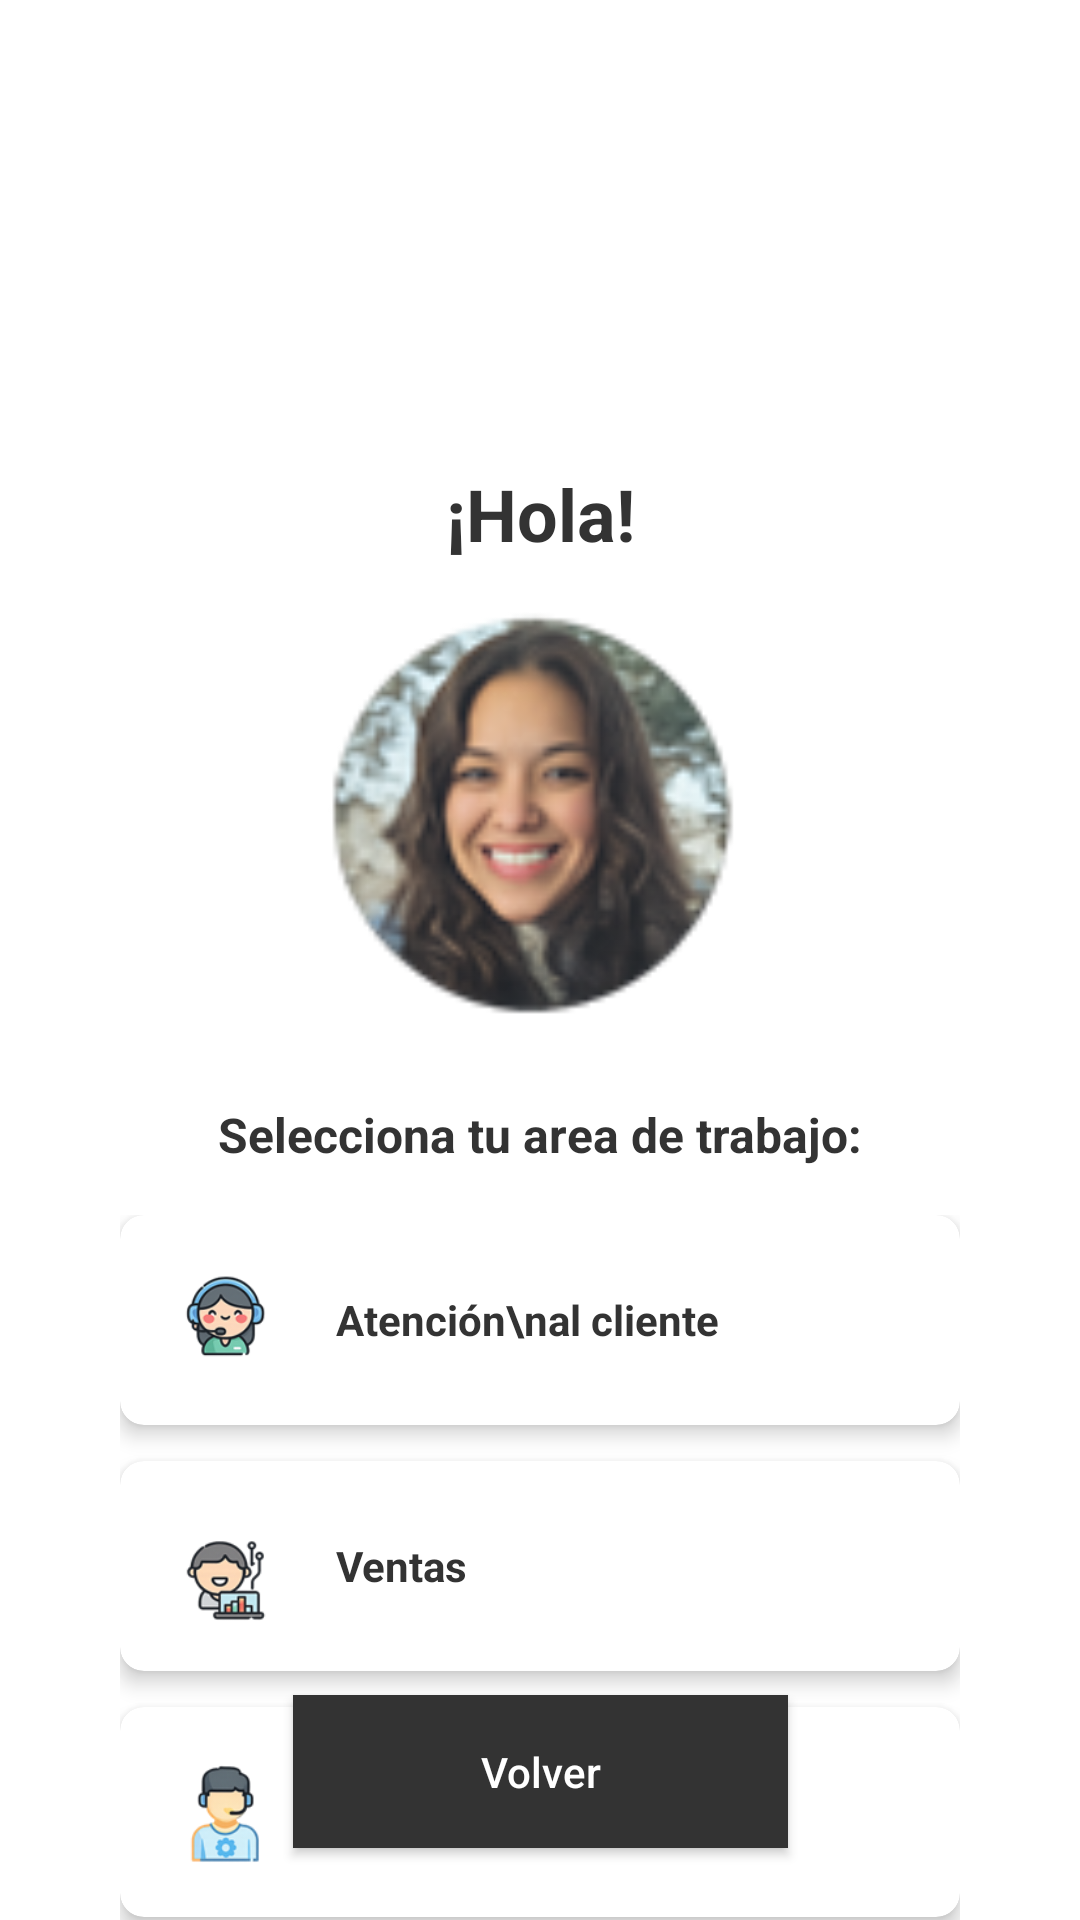

The Android layout XML behind this screen, and the referenced resources:
<!-- AndroidManifest.xml: application theme Theme.MyappNCR -->
<!-- res/layout/activity_selection.xml -->
<?xml version="1.0" encoding="utf-8"?>
<androidx.constraintlayout.widget.ConstraintLayout xmlns:android="http://schemas.android.com/apk/res/android"
    xmlns:app="http://schemas.android.com/apk/res-auto"
    xmlns:tools="http://schemas.android.com/tools"
    android:layout_width="match_parent"
    android:layout_height="match_parent"
    android:background="@drawable/fondo">

    

    
    <ImageView
        android:id="@+id/ivLogo"
        android:layout_width="409dp"
        android:layout_height="135dp"
        android:layout_marginTop="4dp"
        android:src="@drawable/logo"
        app:layout_constraintEnd_toEndOf="parent"
        app:layout_constraintStart_toStartOf="parent"
        app:layout_constraintTop_toTopOf="parent" />

    <TextView
        android:id="@+id/tvGreeting"
        android:layout_width="wrap_content"
        android:layout_height="wrap_content"
        android:layout_marginTop="16dp"
        android:text="¡Hola!"
        android:textColor="#333333"
        android:textSize="24sp"
        android:textStyle="bold"
        app:layout_constraintEnd_toEndOf="parent"
        app:layout_constraintStart_toStartOf="parent"
        app:layout_constraintTop_toBottomOf="@+id/ivLogo" />

    
    <com.google.android.material.imageview.ShapeableImageView
        android:id="@+id/ivProfile"
        android:layout_width="155dp"
        android:layout_height="148dp"
        android:layout_marginTop="8dp"
        android:padding="2dp"
        android:src="@drawable/personal"
        app:layout_constraintEnd_toEndOf="parent"
        app:layout_constraintStart_toStartOf="parent"
        app:layout_constraintTop_toBottomOf="@+id/tvGreeting"
        app:shapeAppearanceOverlay="@style/CircleImage" />

    
    <TextView
        android:id="@+id/tvSelectionTitle"
        android:layout_width="wrap_content"
        android:layout_height="wrap_content"
        android:layout_marginTop="24dp"
        android:text="Selecciona tu area de trabajo:"
        android:textColor="#333333"
        android:textSize="16sp"
        android:textStyle="bold"
        app:layout_constraintEnd_toEndOf="parent"
        app:layout_constraintStart_toStartOf="parent"
        app:layout_constraintTop_toBottomOf="@+id/ivProfile" />

    
    <LinearLayout
        android:layout_width="match_parent"
        android:layout_height="wrap_content"
        android:layout_marginHorizontal="40dp"
        android:layout_marginTop="16dp"
        android:orientation="vertical"
        app:layout_constraintTop_toBottomOf="@+id/tvSelectionTitle">

        
        <androidx.cardview.widget.CardView
            android:id="@+id/cardAtencion"
            android:layout_width="match_parent"
            android:layout_height="70dp"
            android:layout_marginBottom="12dp"
            app:cardCornerRadius="8dp"
            app:cardElevation="4dp">

            <LinearLayout
                android:layout_width="match_parent"
                android:layout_height="match_parent"
                android:gravity="center_vertical"
                android:orientation="horizontal"
                android:paddingHorizontal="16dp">

                <ImageView
                    android:layout_width="40dp"
                    android:layout_height="40dp"
                    android:src="@drawable/atencion" />

                <TextView
                    android:layout_width="match_parent"
                    android:layout_height="wrap_content"
                    android:layout_marginStart="16dp"
                    android:text="Atención\nal cliente"
                    android:textColor="#333333"
                    android:textStyle="bold" />
            </LinearLayout>
        </androidx.cardview.widget.CardView>

        
        <androidx.cardview.widget.CardView
            android:id="@+id/cardVentas"
            android:layout_width="match_parent"
            android:layout_height="70dp"
            android:layout_marginBottom="12dp"
            app:cardCornerRadius="8dp"
            app:cardElevation="4dp">

            <LinearLayout
                android:layout_width="match_parent"
                android:layout_height="match_parent"
                android:gravity="center_vertical"
                android:orientation="horizontal"
                android:paddingHorizontal="16dp">

                <ImageView
                    android:layout_width="40dp"
                    android:layout_height="40dp"
                    android:src="@drawable/ventas" />

                <TextView
                    android:layout_width="match_parent"
                    android:layout_height="wrap_content"
                    android:layout_marginStart="16dp"
                    android:text="Ventas"
                    android:textColor="#333333"
                    android:textStyle="bold" />
            </LinearLayout>
        </androidx.cardview.widget.CardView>

        
        <androidx.cardview.widget.CardView
            android:id="@+id/cardSoporte"
            android:layout_width="match_parent"
            android:layout_height="70dp"
            android:layout_marginBottom="12dp"
            app:cardCornerRadius="8dp"
            app:cardElevation="4dp">

            <LinearLayout
                android:layout_width="match_parent"
                android:layout_height="match_parent"
                android:gravity="center_vertical"
                android:orientation="horizontal"
                android:paddingHorizontal="16dp">

                <ImageView
                    android:layout_width="40dp"
                    android:layout_height="40dp"
                    android:src="@drawable/soporte" />

                <TextView
                    android:layout_width="match_parent"
                    android:layout_height="wrap_content"
                    android:layout_marginStart="16dp"
                    android:text="Soporte\ntécnico"
                    android:textColor="#333333"
                    android:textStyle="bold" />
            </LinearLayout>
        </androidx.cardview.widget.CardView>

    </LinearLayout>

    
    <androidx.appcompat.widget.AppCompatButton
        android:id="@+id/btnVolver"
        android:layout_width="165dp"
        android:layout_height="51dp"
        android:layout_marginBottom="24dp"
        android:background="#333333"
        android:text="Volver"
        android:textAllCaps="false"
        android:textColor="@color/white"
        app:layout_constraintBottom_toBottomOf="parent"
        app:layout_constraintEnd_toEndOf="parent"
        app:layout_constraintStart_toStartOf="parent" />

</androidx.constraintlayout.widget.ConstraintLayout>
<!-- resources referenced by this layout -->
<resources>
  <color name="white">#FFFFFFFF</color>
  <!-- drawable atencion: png bitmap (drawable, 10705 bytes) -->
  <!-- drawable personal: png bitmap (drawable, 16854 bytes) -->
  <!-- drawable soporte: png bitmap (drawable, 8863 bytes) -->
  <!-- drawable ventas: png bitmap (drawable, 8229 bytes) -->
  <style name="CircleImage" parent="">
          <item name="cornerSize">50%</item>
      </style>
  <style name="Theme.MyappNCR" parent="Theme.MaterialComponents.DayNight.NoActionBar">
          
          <item name="colorPrimary">@color/ncr_primary_green</item>
          <item name="colorPrimaryVariant">@color/ncr_dark_green</item>
          <item name="colorOnPrimary">@color/white</item>
          
          <item name="colorSecondary">@color/ncr_primary_green</item>
          <item name="colorSecondaryVariant">@color/ncr_dark_green</item>
          <item name="colorOnSecondary">@color/black</item>
          
          <item name="android:statusBarColor">?attr/colorPrimaryVariant</item>
          
      </style>
  <color name="ncr_primary_green">#28F094</color>
  <color name="ncr_dark_green">#0B1C1C</color>
  <color name="black">#FF000000</color>
</resources>
